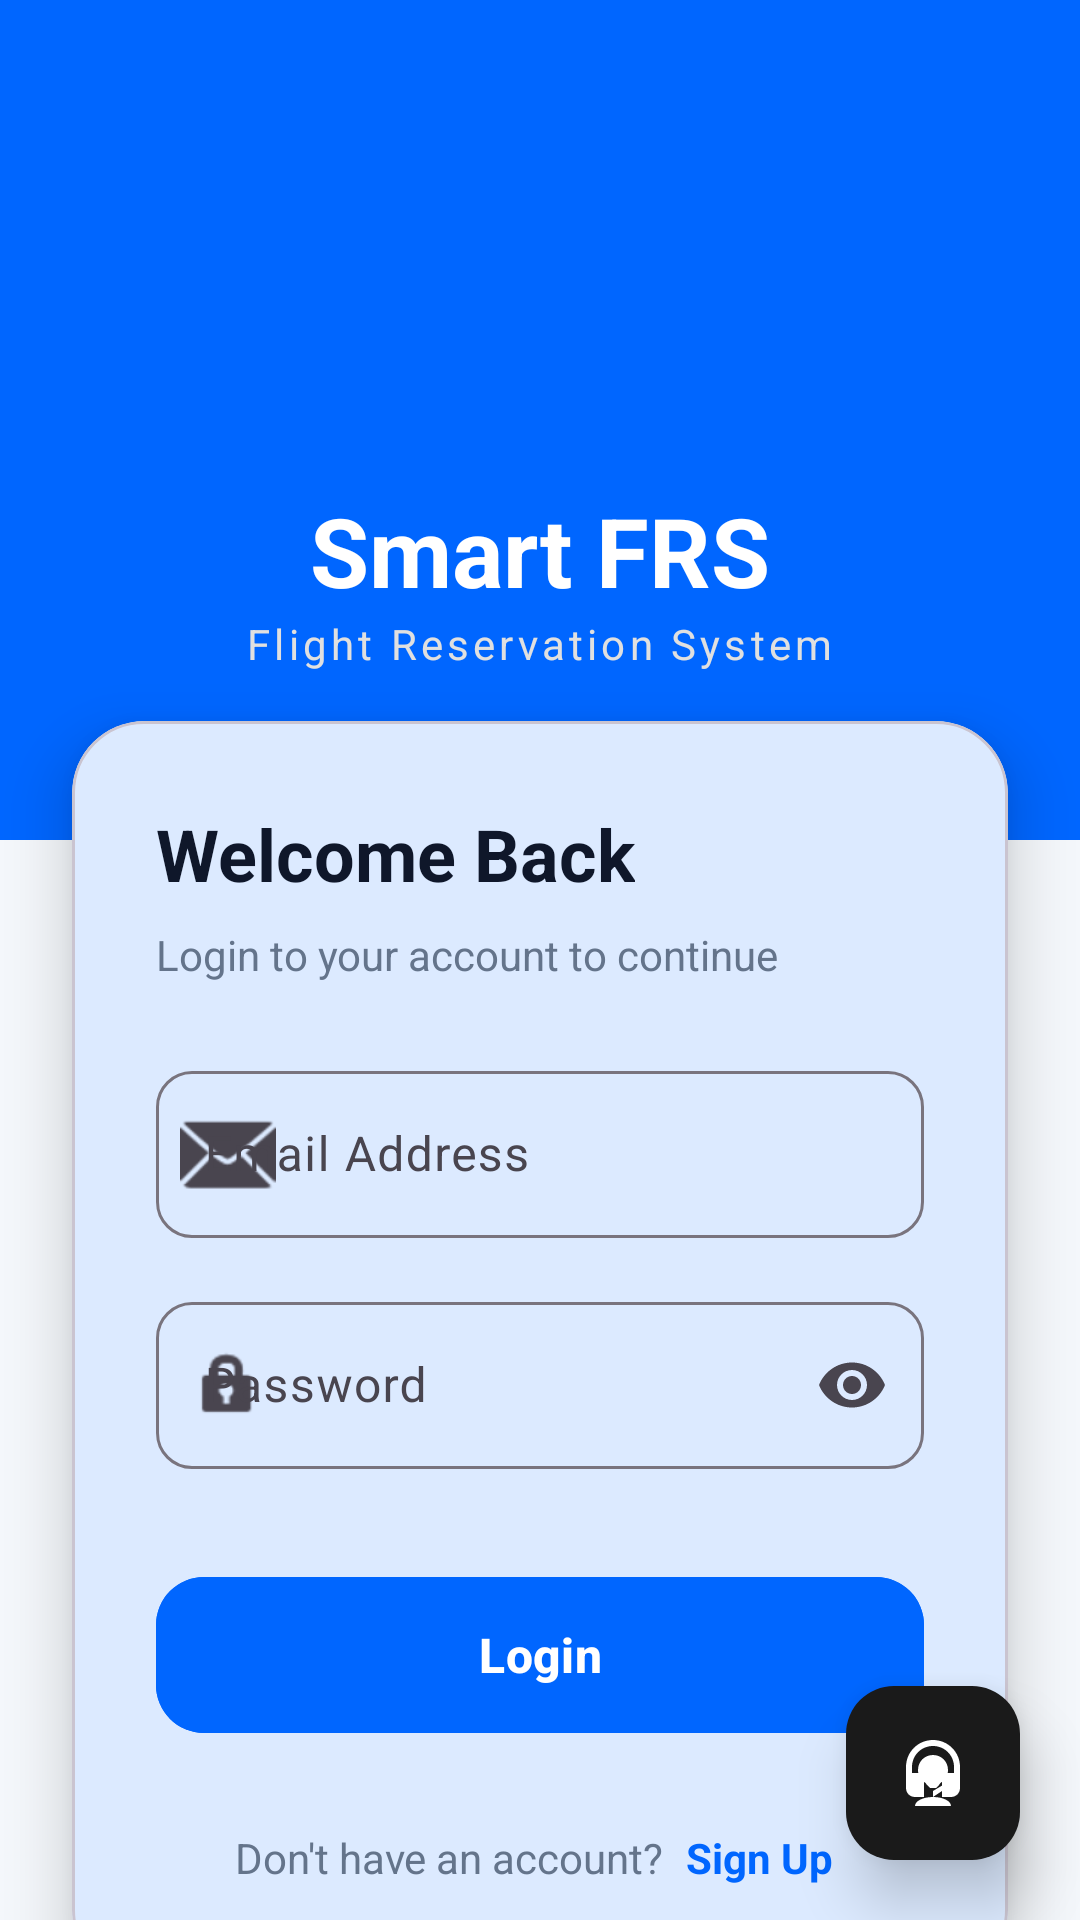

This screen was rendered from an Android layout file. Write that file and the resources it references.
<!-- AndroidManifest.xml: application theme Theme.SmartFRS -->
<!-- res/layout/activity_main.xml -->
<?xml version="1.0" encoding="utf-8"?>
<androidx.constraintlayout.widget.ConstraintLayout
    xmlns:android="http://schemas.android.com/apk/res/android"
    xmlns:app="http://schemas.android.com/apk/res-auto"
    xmlns:tools="http://schemas.android.com/tools"
    android:layout_width="match_parent"
    android:layout_height="match_parent"
    android:background="@color/backgroundColor">

    <androidx.core.widget.NestedScrollView
        android:layout_width="match_parent"
        android:layout_height="match_parent"
        android:fillViewport="true">

        <androidx.constraintlayout.widget.ConstraintLayout
            android:layout_width="match_parent"
            android:layout_height="wrap_content"
            tools:context=".MainActivity">

            
            <View
                android:id="@+id/topBg"
                android:layout_width="match_parent"
                android:layout_height="280dp"
                android:background="@color/primaryColor"
                app:layout_constraintTop_toTopOf="parent"/>

            
            <ImageView
                android:id="@+id/ivLogo"
                android:layout_width="100dp"
                android:layout_height="100dp"
                android:layout_marginTop="50dp"
                android:src="@drawable/app_logo"
                app:layout_constraintTop_toTopOf="parent"
                app:layout_constraintStart_toStartOf="parent"
                app:layout_constraintEnd_toEndOf="parent"
                android:contentDescription="App Logo" />

            <TextView
                android:id="@+id/tvAppTitle"
                android:layout_width="wrap_content"
                android:layout_height="wrap_content"
                android:text="Smart FRS"
                android:textColor="@color/white"
                android:textSize="32sp"
                android:textStyle="bold"
                android:layout_marginTop="12dp"
                app:layout_constraintTop_toBottomOf="@id/ivLogo"
                app:layout_constraintStart_toStartOf="parent"
                app:layout_constraintEnd_toEndOf="parent"/>

            <TextView
                android:id="@+id/tvSubtitle"
                android:layout_width="wrap_content"
                android:layout_height="wrap_content"
                android:text="Flight Reservation System"
                android:textColor="#E0E0E0"
                android:textSize="14sp"
                android:letterSpacing="0.1"
                app:layout_constraintTop_toBottomOf="@id/tvAppTitle"
                app:layout_constraintStart_toStartOf="parent"
                app:layout_constraintEnd_toEndOf="parent"/>

            
            <com.google.android.material.card.MaterialCardView
                android:id="@+id/cardLogin"
                android:layout_width="match_parent"
                android:layout_height="wrap_content"
                android:layout_marginHorizontal="24dp"
                android:layout_marginTop="-40dp"
                android:layout_marginBottom="90dp"
                app:cardCornerRadius="24dp"
                app:cardElevation="12dp"
                app:cardBackgroundColor="@color/surfaceColor"
                app:layout_constraintTop_toBottomOf="@id/topBg"
                app:layout_constraintStart_toStartOf="parent"
                app:layout_constraintEnd_toEndOf="parent">

                <LinearLayout
                    android:layout_width="match_parent"
                    android:layout_height="wrap_content"
                    android:orientation="vertical"
                    android:padding="28dp">

                    <TextView
                        android:layout_width="wrap_content"
                        android:layout_height="wrap_content"
                        android:text="Welcome Back"
                        android:textSize="24sp"
                        android:textStyle="bold"
                        android:textColor="@color/textColorPrimary"
                        android:layout_marginBottom="8dp"/>

                    <TextView
                        android:layout_width="wrap_content"
                        android:layout_height="wrap_content"
                        android:text="Login to your account to continue"
                        android:textSize="14sp"
                        android:textColor="@color/textColorSecondary"
                        android:layout_marginBottom="24dp"/>

                    
                    <com.google.android.material.textfield.TextInputLayout
                        style="@style/Widget.Material3.TextInputLayout.OutlinedBox"
                        android:layout_width="match_parent"
                        android:layout_height="wrap_content"
                        android:hint="Email Address"
                        app:startIconDrawable="@android:drawable/ic_dialog_email"
                        app:boxCornerRadiusTopStart="12dp"
                        app:boxCornerRadiusTopEnd="12dp"
                        app:boxCornerRadiusBottomStart="12dp"
                        app:boxCornerRadiusBottomEnd="12dp">

                        <com.google.android.material.textfield.TextInputEditText
                            android:id="@+id/etEmail"
                            android:layout_width="match_parent"
                            android:layout_height="wrap_content"
                            android:inputType="textEmailAddress"/>
                    </com.google.android.material.textfield.TextInputLayout>

                    
                    <com.google.android.material.textfield.TextInputLayout
                        style="@style/Widget.Material3.TextInputLayout.OutlinedBox"
                        android:layout_width="match_parent"
                        android:layout_height="wrap_content"
                        android:layout_marginTop="16dp"
                        android:hint="Password"
                        app:startIconDrawable="@android:drawable/ic_lock_idle_lock"
                        app:endIconMode="password_toggle"
                        app:boxCornerRadiusTopStart="12dp"
                        app:boxCornerRadiusTopEnd="12dp"
                        app:boxCornerRadiusBottomStart="12dp"
                        app:boxCornerRadiusBottomEnd="12dp">

                        <com.google.android.material.textfield.TextInputEditText
                            android:id="@+id/etPassword"
                            android:layout_width="match_parent"
                            android:layout_height="wrap_content"
                            android:inputType="textPassword"/>
                    </com.google.android.material.textfield.TextInputLayout>

                    
                    <com.google.android.material.button.MaterialButton
                        android:id="@+id/btnLogin"
                        android:layout_width="match_parent"
                        android:layout_height="60dp"
                        android:layout_marginTop="32dp"
                        android:text="Login"
                        android:textSize="16sp"
                        android:textStyle="bold"
                        app:cornerRadius="16dp"
                        android:backgroundTint="@color/primaryColor"
                        android:elevation="4dp"/>

                    
                    <LinearLayout
                        android:layout_width="match_parent"
                        android:layout_height="wrap_content"
                        android:orientation="horizontal"
                        android:gravity="center"
                        android:layout_marginTop="24dp">

                        <TextView
                            android:layout_width="wrap_content"
                            android:layout_height="wrap_content"
                            android:text="Don't have an account? "
                            android:textColor="@color/textColorSecondary"/>

                        <TextView
                            android:id="@+id/tvRegister"
                            android:layout_width="wrap_content"
                            android:layout_height="wrap_content"
                            android:text="Sign Up"
                            android:textColor="@color/primaryColor"
                            android:textStyle="bold"
                            android:padding="4dp"/>
                    </LinearLayout>

                </LinearLayout>
            </com.google.android.material.card.MaterialCardView>

        </androidx.constraintlayout.widget.ConstraintLayout>
    </androidx.core.widget.NestedScrollView>

    
    <com.google.android.material.floatingactionbutton.FloatingActionButton
        android:id="@+id/fabSupport"
        android:layout_width="wrap_content"
        android:layout_height="wrap_content"
        android:layout_margin="20dp"
        android:src="@drawable/ic_ai_support"
        app:layout_constraintBottom_toBottomOf="parent"
        app:layout_constraintEnd_toEndOf="parent"
        android:contentDescription="Support"
        app:backgroundTint="#1A1A1A"
        app:tint="@null"
        app:fabCustomSize="58dp"
        android:elevation="12dp"
        app:elevation="12dp"/>

</androidx.constraintlayout.widget.ConstraintLayout>
<!-- resources referenced by this layout -->
<resources>
  <color name="backgroundColor">#F4F7FB</color>
  <color name="primaryColor">#0066FF</color>
  <color name="surfaceColor">#FFFFFF</color>
  <color name="textColorPrimary">#0F172A</color>
  <color name="textColorSecondary">#64748B</color>
  <color name="white">#FFFFFFFF</color>
  <!-- drawable ic_ai_support (drawable) -->
  <vector xmlns:android="http://schemas.android.com/apk/res/android"
      android:width="24dp"
      android:height="24dp"
      android:viewportWidth="24"
      android:viewportHeight="24">
      
      <path
          android:fillColor="#FFFFFF"
          android:pathData="M12,1c-5,0 -9,4 -9,9v7c0,1.7 1.3,3 3,3h3v-8H5v-2c0,-3.9 3.1,-7 7,-7s7,3.1 7,7v2h-4v8h3c1.7,0 3,-1.3 3,-3v-7c0,-5 -4,-9 -9,-9z"/>
      
      <path
          android:fillColor="#FFFFFF"
          android:pathData="M12,6c-2.8,0 -5,2.2 -5,5c0,1.8 1,3.4 2.5,4.3L10,16l1,1h2l1,-1l0.5,-0.7c1.5,-0.9 2.5,-2.5 2.5,-4.3C17,8.2 14.8,6 12,6z"/>
      
      <path
          android:fillColor="#FFFFFF"
          android:pathData="M16,16c-0.6,0 -1.1,0.2 -1.5,0.5l-2.5,1.5v2l3,-2l0.5,0c0.8,0 1.5,-0.7 1.5,-1.5S16.8,16 16,16z"/>
      
      <path
          android:fillColor="#FFFFFF"
          android:pathData="M12,20c-3.3,0 -6,1.3 -6,3h12C18,21.3 15.3,20 12,20z"/>
  </vector>
  <style name="Theme.SmartFRS" parent="Base.Theme.SmartFRS" />
  <style name="Base.Theme.SmartFRS" parent="Theme.Material3.Light.NoActionBar">
          
          <item name="colorPrimary">@color/primaryColor</item>
          <item name="colorOnPrimary">@color/white</item>
          <item name="colorPrimaryContainer">@color/primaryLightColor</item>
  
          
          <item name="colorSecondary">@color/secondaryColor</item>
          <item name="colorOnSecondary">@color/white</item>
  
          
          <item name="android:windowBackground">@color/backgroundColor</item>
          <item name="colorSurface">@color/surfaceColor</item>
          <item name="colorOnSurface">@color/textColorPrimary</item>
  
          
          <item name="android:statusBarColor">@color/primaryDarkColor</item>
  
          
          <item name="editTextColor">#111111</item>
          <item name="android:editTextColor">#111111</item>
      </style>
  <color name="primaryLightColor">#00D2FF</color>
  <color name="secondaryColor">#2E7D32</color>
  <color name="primaryDarkColor">#0F172A</color>
</resources>
